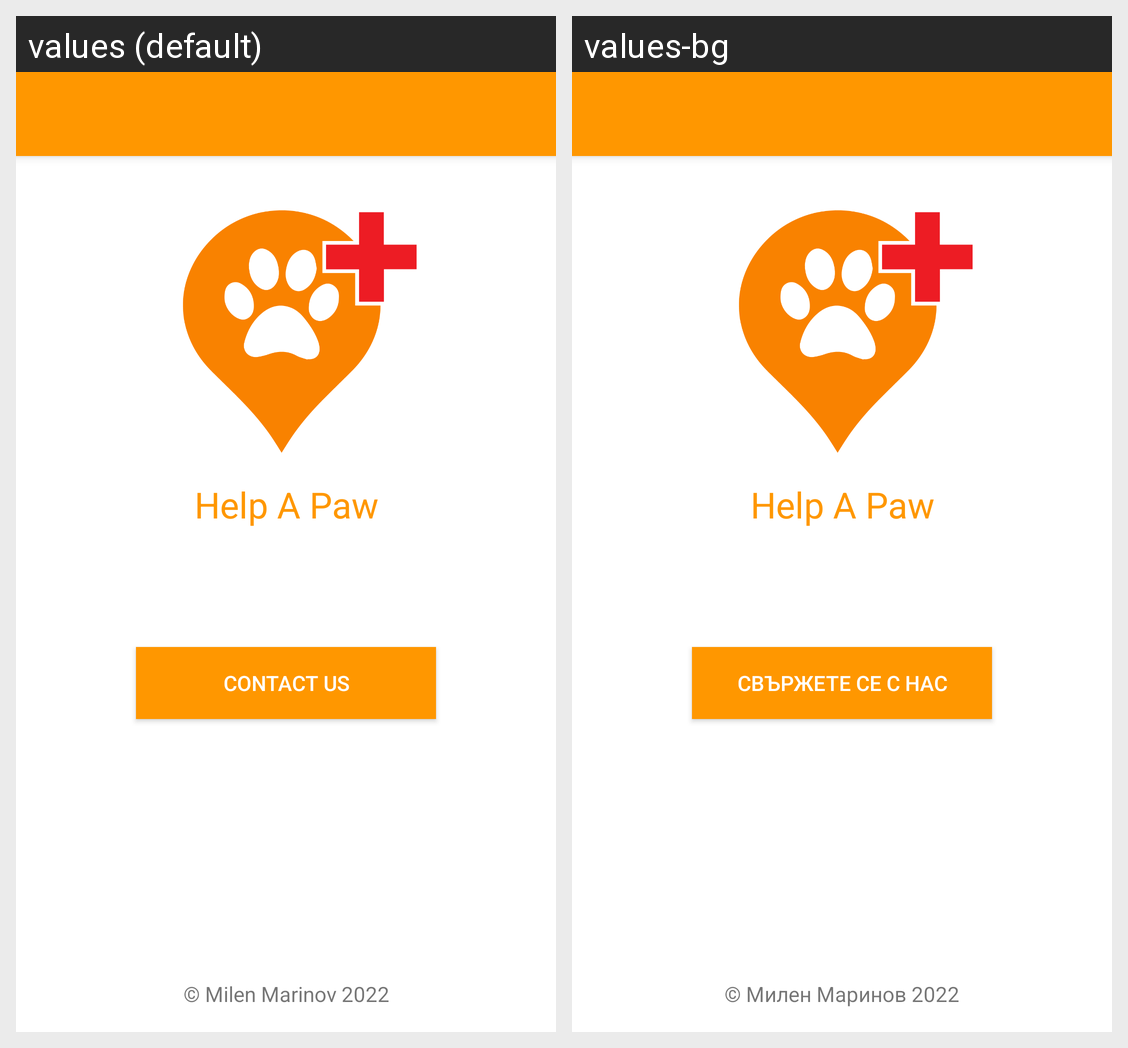

Strings drawn on this Android screen and how each of the app's shown locales translates them:
Android screen res/layout/activity_about.xml rendered under 2 locales, left to right: values (default), values-bg. Device: Nexus 5 (rendered at 1080×1920; each locale shown at half size, 540×960, under a caption strip naming it); theme AppTheme.NoActionBar.
Strings drawn on this screen, with the default value and each locale's value (text and hints the layout hard-codes, and strings that could not be matched under every locale, appear in the picture but are not listed):

app_name
  values: Help A Paw
  values-bg: Help A Paw  [not translated; the default value is used]

string_about_contact
  values: Contact us
  values-bg: Свържете се с нас

string_about_milen
  values: © Milen Marinov 2022
  values-bg: © Милен Маринов 2022
